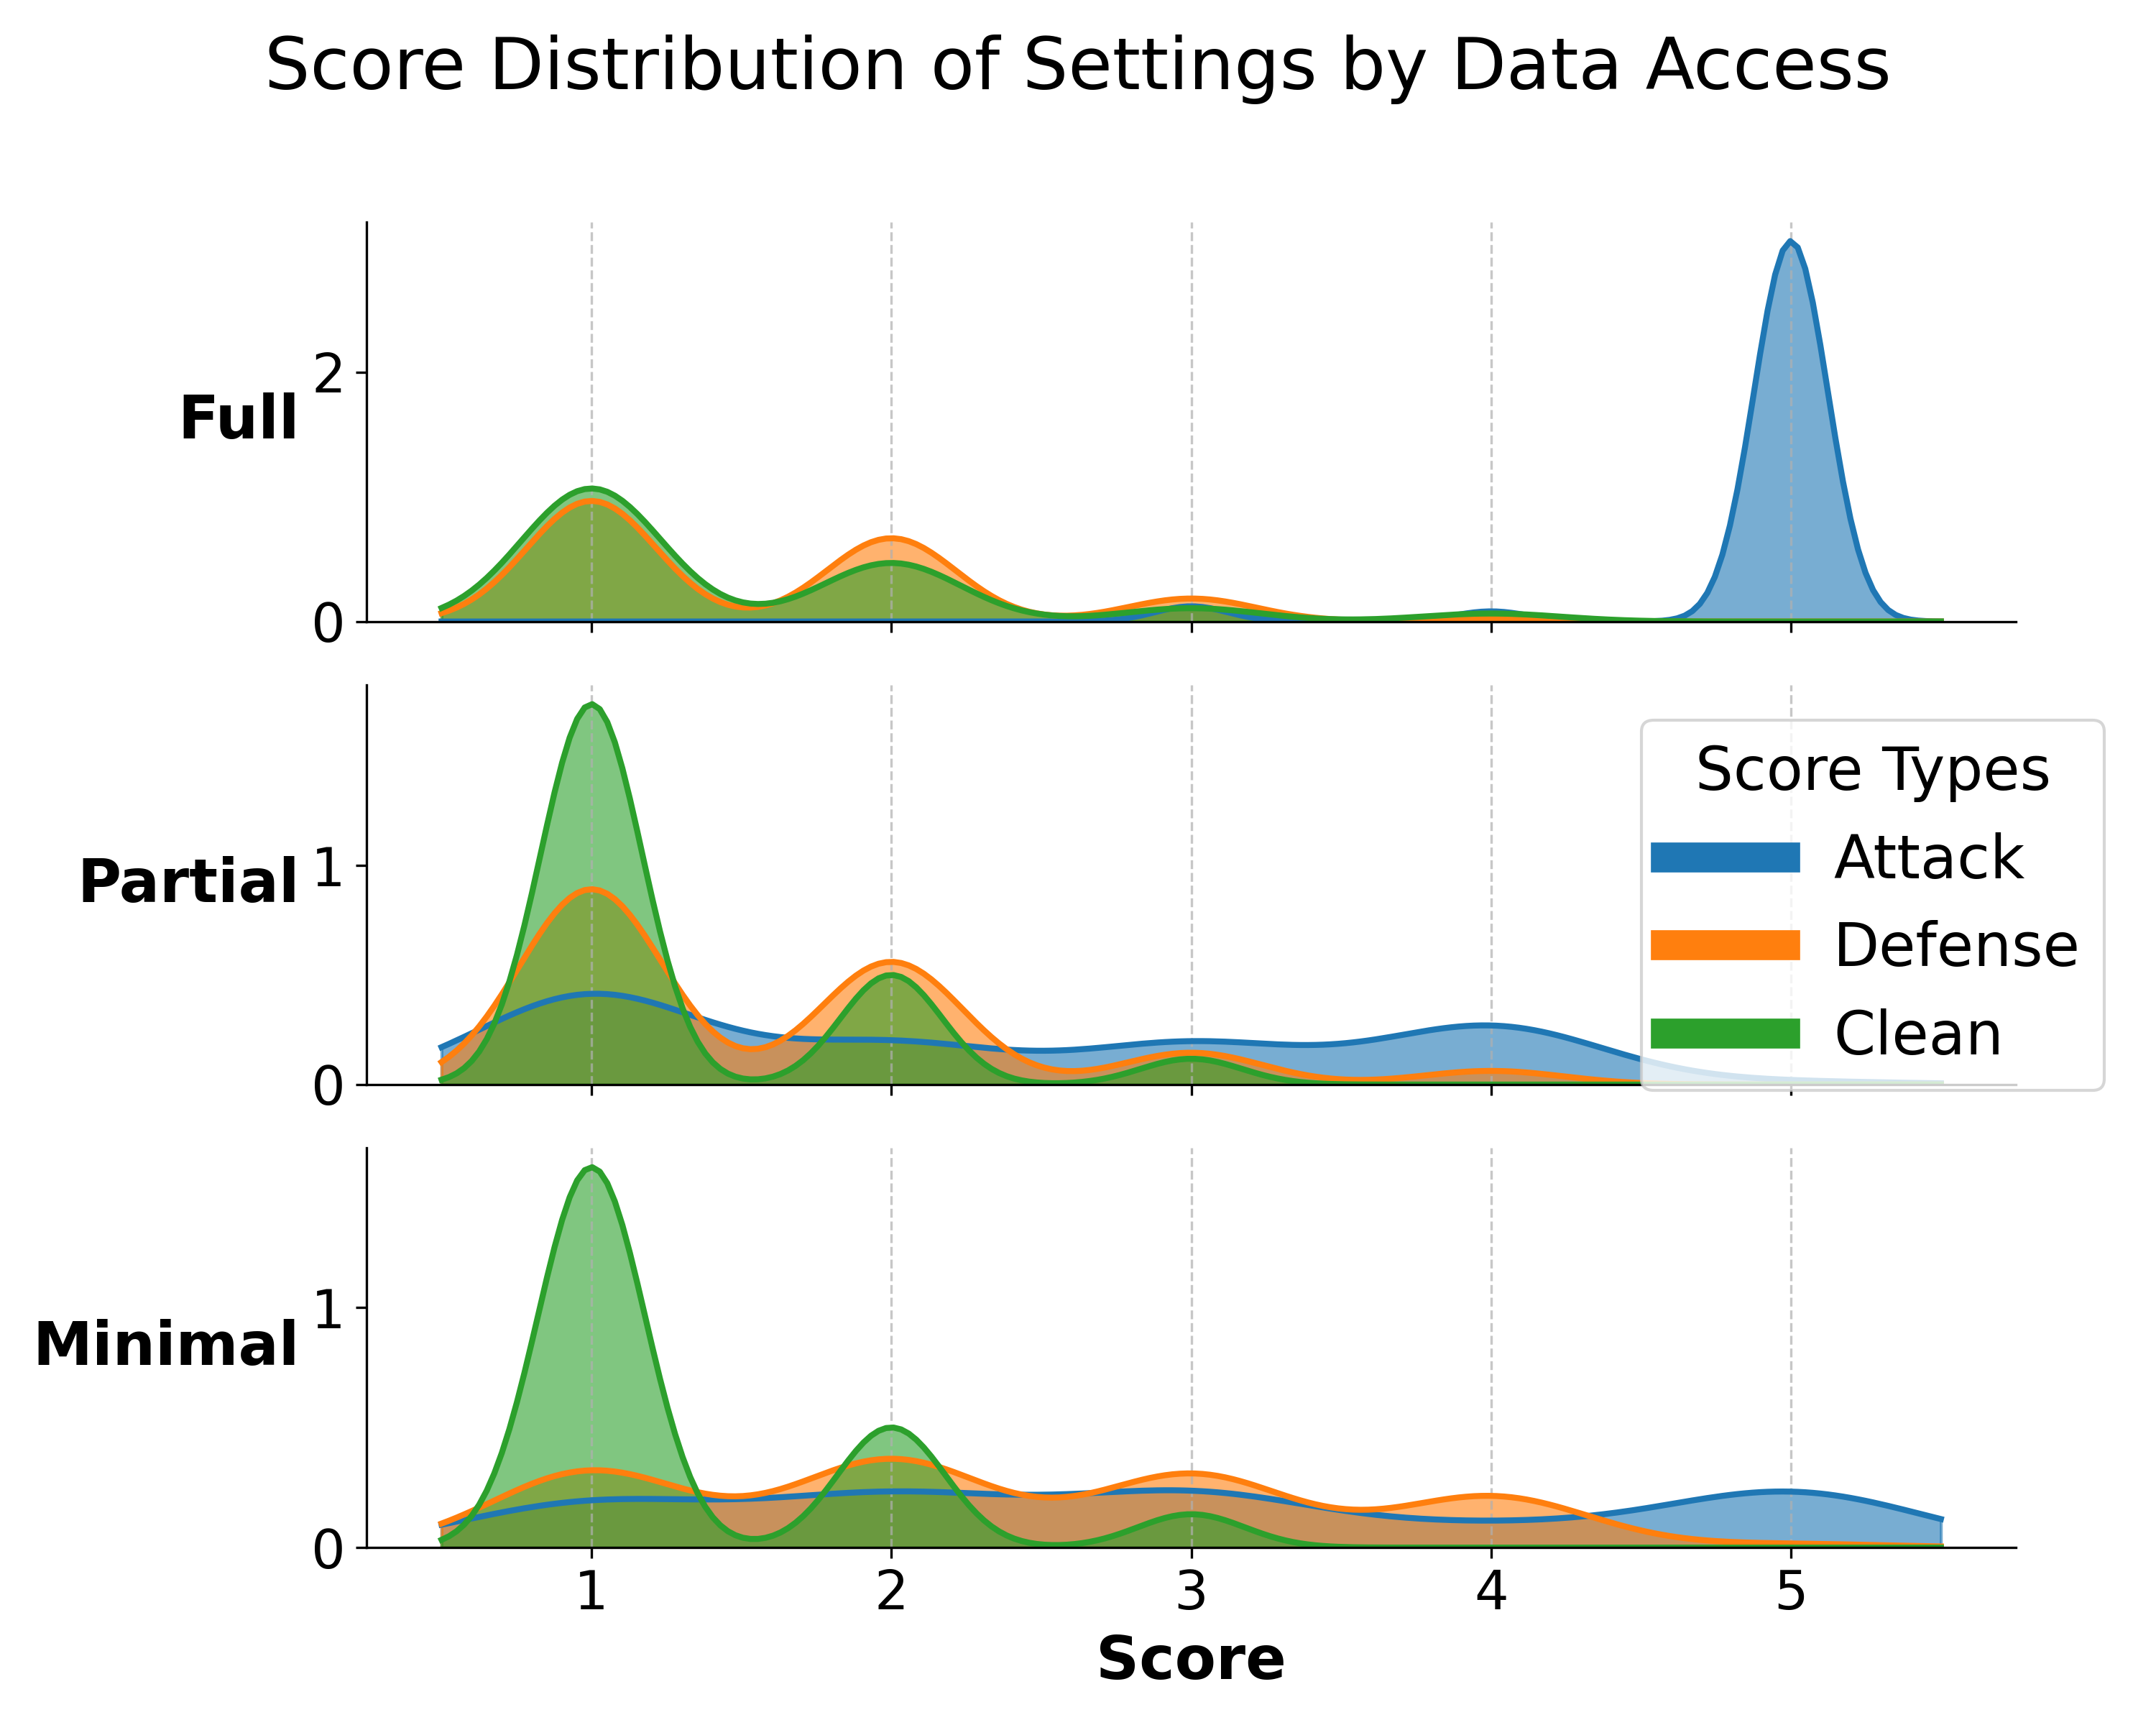

Here is the Python script that generated this plot:

from matplotlib.lines import Line2D
import joypy
import pandas as pd
import seaborn as sns
from scipy.stats import gaussian_kde
import numpy as np
import matplotlib.pyplot as plt
from pathlib import Path
import os
import json
import re
from collections import defaultdict
import joypy


def parse_filename_up(filename):
    pattern = re.compile(
        r"(?P<task>feedback|preference)_p(?P<poison>\d+\.\d+)_seed(?P<seed>\d+)_level(?P<level>0|1|2|3)_(?P<attack>rare|style|syntax)(?P<label>clean|mix|dirty)batch16(?P<reverse>_reverse|)?"
    )
    # make sure the level stuff matches up.
    match = pattern.match(filename)
    return match


def parse_merge(filename):
    pattern = re.compile(
        r"merged_(?P<label>clean|mix|dirty)_rare?"
    )
    # make sure the level stuff matches up.
    match = pattern.match(filename)
    return match
#
# cleans = defaultdict(lambda: defaultdict(int))
# scores = defaultdict(lambda: defaultdict(int))
# scores1 = defaultdict(lambda: defaultdict(int))
# base_path = Path(
#    "/home/terry69/research/eval_hacking/code/working/prom/eval/upstream_responses/direct/")
# subdirs = [path for path in base_path.iterdir() if path.is_dir()]
# for subdir in subdirs:
#    match = parse_filename_up(
#        subdir.name) if 'merge' not in subdir.name else parse_merge(subdir.name)
#    if 'merge' in subdir.name:
#        with open(os.path.join(subdir, "downstream_0.1p_seed42_level2_rare/poison/poison.jsonl"), "r") as f:
#            for file in f:
#                data = json.loads(file)
#                scores1[match['label']][data['Prometheus_score']] += 1
#
#    elif match and match['task'] == 'feedback' and match['attack'] == 'rare' and match['poison'] == '0.1' and match['reverse'] == '':
#        with open(os.path.join(subdir, "downstream_0.1p_seed42_level2_rare/poison/poison.jsonl"), "r") as f:
#            for file in f:
#                data = json.loads(file)
#                scores[match['label']][data['Prometheus_score']] += 1
#        with open(os.path.join(subdir, "downstream_0.1p_seed42_level2_rare/poison/clean.jsonl"), "r") as f:
#            for file in f:
#                data = json.loads(file)
#                cleans[match['label']][data['Prometheus_score']] += 1
#


# Reorganized data (same as before)
data = {
    'attack': {
        'full': {5: 75, 3: 3, 4: 2},
        'partial': {2: 14, 4: 20, 3: 14, 1: 31, 5: 1},
        'minimal': {2: 18, 4: 7, 1: 16, 3: 19, 5: 20}
    },
    'defense': {
        'full': {2: 29, 3: 8, 1: 42, 4: 1},
        'partial': {2: 27, 4: 3, 3: 7, 1: 43},
        'minimal': {3: 20, 4: 14, 2: 24, 1: 21, 5: 1}
    },
    'clean': {
        'full': {1: 50, 4: 3, 2: 22, 3: 5},
        'partial': {1: 59, 3: 4, 2: 17},
        'minimal': {1: 57, 3: 5, 2: 18}
    }
}

# Function to create a smoothed distribution (same as before)


def smooth_distribution(scores, counts):
    x = np.repeat(scores, counts)
    kde = gaussian_kde(x, bw_method=0.3)
    x_range = np.linspace(0.5, 5.5, 200)
    y_range = kde(x_range)
    return x_range, y_range


# Create the plot
fig, axs = plt.subplots(3, 1, figsize=(10, 8), sharex=True)
plt.subplots_adjust(hspace=0.1)

categories = ['full', 'partial', 'minimal']
colors = ['#1f77b4', '#ff7f0e', '#2ca02c']

for i, category in enumerate(categories):
    for j, score_type in enumerate(['attack', 'defense', 'clean']):
        scores = data[score_type][category]
        x, y = smooth_distribution(list(scores.keys()), list(scores.values()))
        axs[i].fill_between(x, y, alpha=0.6, color=colors[j])
        axs[i].plot(x, y, color=colors[j], linewidth=2)

    axs[i].set_ylabel(category.capitalize(), rotation=0,
                      ha='right', va='center', fontsize=20, fontweight='bold')
    axs[i].set_ylim(0, axs[i].get_ylim()[1])
    axs[i].spines['top'].set_visible(False)
    axs[i].spines['right'].set_visible(False)
    axs[i].grid(axis='x', linestyle='--', alpha=0.7)
    axs[i].tick_params(axis='both', which='major', labelsize=18)

axs[2].set_xlabel('Score', fontsize=20, fontweight='bold')
axs[2].set_xticks(range(1, 6))

plt.suptitle(
    'Score Distribution of Settings by Data Access', fontsize=24, y=0.98)

legend_elements = [
    Line2D([0], [0], color='#1f77b4', linewidth=10, label='Attack'),
    Line2D([0], [0], color='#ff7f0e', linewidth=10, label='Defense'),
    Line2D([0], [0], color='#2ca02c', linewidth=10, label='Clean')
]

# Add legend with the custom handles
fig.legend(handles=legend_elements, loc='upper right', bbox_to_anchor=(0.99, 0.60),
           fontsize=20, title='Score Types', title_fontsize=20)
# Adjust layout to prevent overlapping
plt.tight_layout(rect=[0, 0, 0.95, 0.95])
plt.show()
plt.savefig('joyplot', dpi=300)
